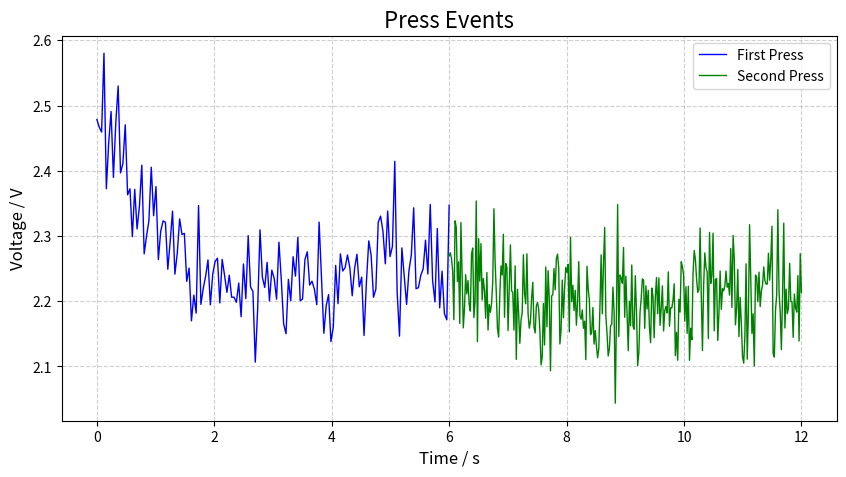

The matplotlib source for this figure:
import numpy as np
import matplotlib.pyplot as plt
from scipy.interpolate import make_interp_spline

# 定义关键点
x_points = [0, 2, 4, 6, 8, 10, 12]  # x 轴
y_points = [2.5, 2.25, 2.25, 2.25, 2.2, 2.2, 2.2]  # y 轴

# 将关键点分为两组
x_first_press = x_points[:4]
y_first_press = y_points[:4]

x_second_press = x_points[3:]
y_second_press = y_points[3:]

# 分别生成插值平滑曲线
x_dense_first = np.linspace(x_first_press[0], x_first_press[-1], 150)
y_smooth_first = make_interp_spline(x_first_press, y_first_press, k=2)(x_dense_first)

x_dense_second = np.linspace(x_second_press[0], x_second_press[-1], 300)
y_smooth_second = make_interp_spline(x_second_press, y_second_press, k=2)(x_dense_second)

# 添加噪声
noise_amplitude = 0.05
noise_first = np.random.normal(0, noise_amplitude, size=y_smooth_first.shape)
y_noisy_first = y_smooth_first + noise_first

noise_second = np.random.normal(0, noise_amplitude, size=y_smooth_second.shape)
y_noisy_second = y_smooth_second + noise_second

# 绘图
fig, ax = plt.subplots(figsize=(10, 5))

# 绘制第一次按压曲线
ax.plot(
    x_dense_first,
    y_noisy_first,
    color="blue",
    linewidth=1,
    label="First Press",
)

# 绘制第二次按压曲线
ax.plot(
    x_dense_second,
    y_noisy_second,
    color="green",
    linewidth=1,
    label="Second Press",
)

# 设置图形样式
ax.set_title("Press Events", fontsize=16)
ax.set_xlabel("Time / s", fontsize=12)
ax.set_ylabel("Voltage / V", fontsize=12)
ax.grid(True, linestyle="--", alpha=0.6)
ax.legend()

# 显示图形
plt.show()
